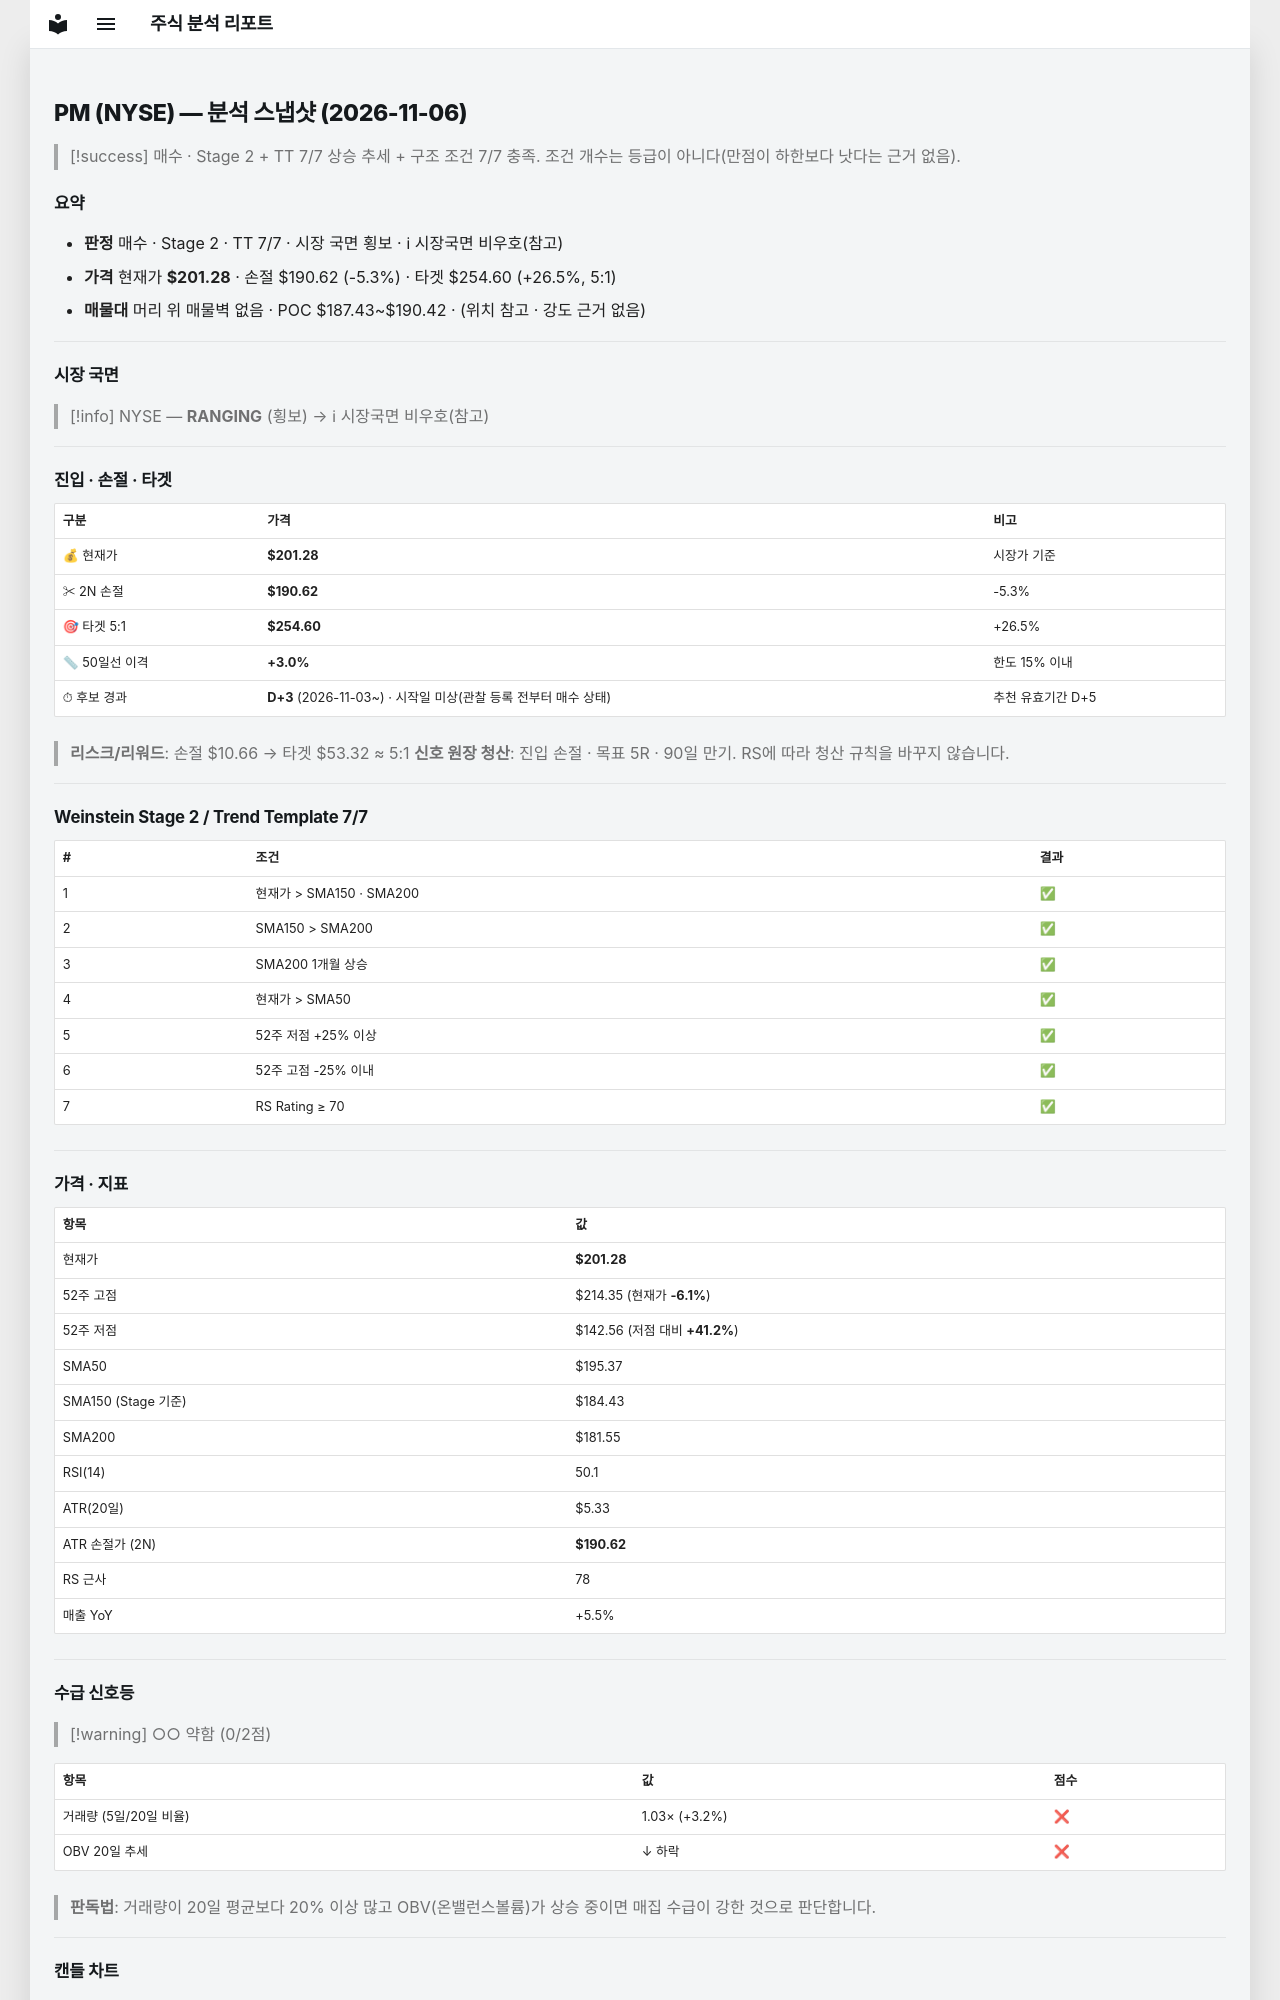

repository: soloandco/stock-reports · page: snapshots/PM-2026-11-06/index.html · generator: mkdocs

---
type: analysis-snapshot
title: PM 분석 스냅샷
ticker: PM
market: NYSE
created: 2026-11-06
updated: 2026-11-06
bar-date: 2026-11-05
verdict: 매수후보
real-rr: 0.61
sma50-gap-pct: 3.0
candidate-days: 3
candidate-since: 2026-11-03
candidate-start-unknown: true
weekly-position: 저항대재진입
weekly-overhead-price: 207.76
weekly-overhead-pct: 3.2
stage: 2
trend-template-score: 7
tt-max: 7
ma-set: sma-50-150-200
price: 201.27999877929688
stop-price: 190.616011765435
market-regime: RANGING
supply-demand-score: 0/2
supply-demand-label: 약함
status: tracking
tags:
  - stock-agent
  - watchlist
  - PM
  - analysis
related:
  - "[[analysis-template]]"
---

# PM (NYSE) — 분석 스냅샷 (2026-11-06)

> [!success] 매수 · Stage 2 + TT 7/7
> 상승 추세 + 구조 조건 7/7 충족. 조건 개수는 등급이 아니다(만점이 하한보다 낫다는 근거 없음).

## 요약

- **판정** 매수 · Stage 2 · TT 7/7 · 시장 국면 횡보 · ℹ 시장국면 비우호(참고)
- **가격** 현재가 **$201.28** · 손절 $190.62 (-5.3%) · 타겟 $254.60 (+26.5%, 5:1)
- **매물대** 머리 위 매물벽 없음 · POC $187.43~$190.42 · (위치 참고 · 강도 근거 없음)

---

## 시장 국면

> [!info] NYSE — **RANGING** (횡보) → ℹ 시장국면 비우호(참고)

---

## 진입 · 손절 · 타겟

| 구분 | 가격 | 비고 |
|------|------|------|
| 💰 현재가 | **$201.28** | 시장가 기준 |
| ✂ 2N 손절 | **$190.62** | -5.3% |
| 🎯 타겟 5:1 | **$254.60** | +26.5% |
| 📏 50일선 이격 | **+3.0%** | 한도 15% 이내 |
| ⏱ 후보 경과 | **D+3** (2026-11-03~) · 시작일 미상(관찰 등록 전부터 매수 상태) | 추천 유효기간 D+5 |

> **리스크/리워드**: 손절 $10.66 → 타겟 $53.32 ≈ 5:1
> **신호 원장 청산**: 진입 손절 · 목표 5R · 90일 만기. RS에 따라 청산 규칙을 바꾸지 않습니다.

---

## Weinstein Stage 2 / Trend Template 7/7

| # | 조건 | 결과 |
|---|------|------|
| 1 | 현재가 > SMA150 · SMA200 | ✅ |
| 2 | SMA150 > SMA200 | ✅ |
| 3 | SMA200 1개월 상승 | ✅ |
| 4 | 현재가 > SMA50 | ✅ |
| 5 | 52주 저점 +25% 이상 | ✅ |
| 6 | 52주 고점 -25% 이내 | ✅ |
| 7 | RS Rating ≥ 70 | ✅ |

---

## 가격 · 지표

| 항목 | 값 |
|------|---|
| 현재가 | **$201.28** |
| 52주 고점 | $214.35 (현재가 **-6.1%**) |
| 52주 저점 | $142.56 (저점 대비 **+41.2%**) |
| SMA50 | $195.37 |
| SMA150 (Stage 기준) | $184.43 |
| SMA200 | $181.55 |
| RSI(14) | 50.1 |
| ATR(20일) | $5.33 |
| ATR 손절가 (2N) | **$190.62** |
| RS 근사 | 78 |
| 매출 YoY | +5.5% |

---
## 수급 신호등

> [!warning] ○○ 약함 (0/2점)

| 항목 | 값 | 점수 |
|------|------|------|
| 거래량 (5일/20일 비율) | 1.03× (+3.2%) | ❌ |
| OBV 20일 추세 | ↓ 하락 | ❌ |

> **판독법**: 거래량이 20일 평균보다 20% 이상 많고 OBV(온밸런스볼륨)가 상승 중이면 매집 수급이 강한 것으로 판단합니다.

---
